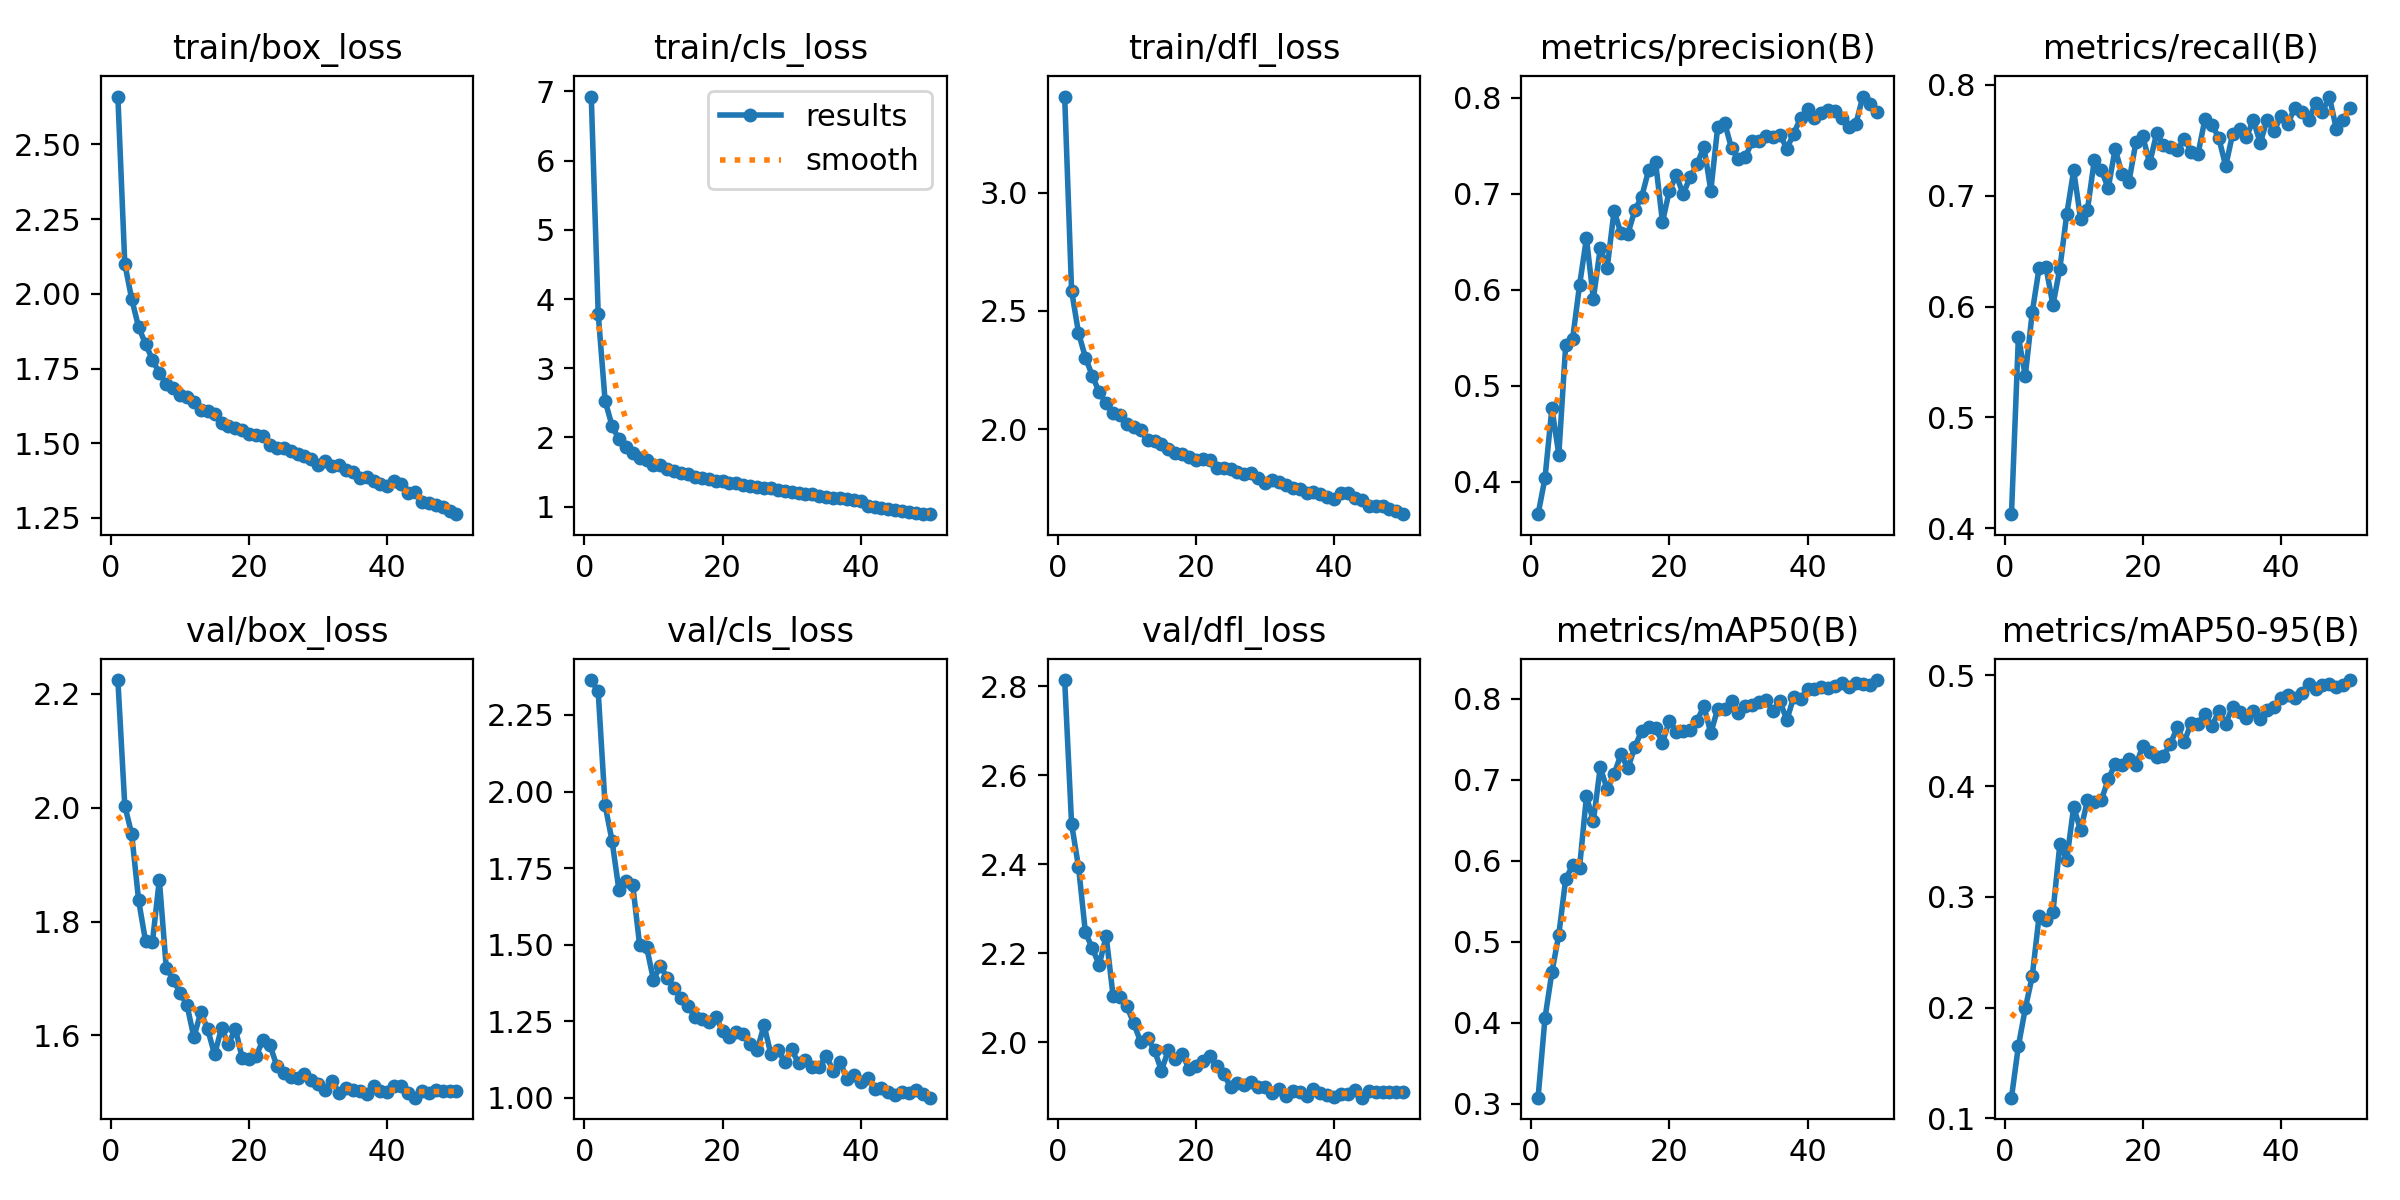

Source data for this figure (header and first rows):
epoch, train/box_loss, train/cls_loss, train/dfl_loss, metrics/precision(B), metrics/recall(B), metrics/mAP50(B), metrics/mAP50-95(B), val/box_loss, val/cls_loss, val/dfl_loss, lr/pg0, lr/pg1, lr/pg2
1, 2.66, 6.927, 3.408, 0.3661, 0.4128, 0.3074, 0.1187, 2.224, 2.364, 2.814, 0.0003024, 0.0003024, 0.0003024
2, 2.101, 3.791, 2.585, 0.4035, 0.5727, 0.4057, 0.1653, 2.004, 2.327, 2.491, 0.0005934, 0.0005934, 0.0005934
3, 1.983, 2.531, 2.407, 0.4765, 0.5375, 0.4622, 0.1992, 1.954, 1.955, 2.394, 0.0008724, 0.0008724, 0.0008724
4, 1.889, 2.169, 2.303, 0.4283, 0.5948, 0.5088, 0.2281, 1.837, 1.84, 2.247, 0.000855, 0.000855, 0.000855
5, 1.833, 1.974, 2.226, 0.5427, 0.635, 0.5775, 0.2827, 1.766, 1.679, 2.211, 0.000837, 0.000837, 0.000837
6, 1.779, 1.867, 2.155, 0.5489, 0.6353, 0.5942, 0.2792, 1.764, 1.708, 2.174, 0.000819, 0.000819, 0.000819
7, 1.734, 1.773, 2.108, 0.6047, 0.6015, 0.5913, 0.286, 1.873, 1.695, 2.239, 0.000801, 0.000801, 0.000801
8, 1.7, 1.697, 2.067, 0.6537, 0.6344, 0.6796, 0.3474, 1.719, 1.498, 2.105, 0.000783, 0.000783, 0.000783
9, 1.686, 1.673, 2.058, 0.5907, 0.6834, 0.6488, 0.3336, 1.698, 1.493, 2.101, 0.000765, 0.000765, 0.000765
10, 1.66, 1.597, 2.019, 0.6435, 0.7229, 0.7153, 0.381, 1.675, 1.385, 2.081, 0.000747, 0.000747, 0.000747
11, 1.656, 1.607, 2.009, 0.6228, 0.6795, 0.6883, 0.3601, 1.653, 1.43, 2.043, 0.000729, 0.000729, 0.000729
12, 1.639, 1.541, 1.994, 0.6823, 0.6876, 0.707, 0.387, 1.597, 1.391, 2.001, 0.000711, 0.000711, 0.000711
13, 1.611, 1.517, 1.956, 0.6588, 0.7327, 0.7313, 0.3851, 1.641, 1.357, 2.01, 0.000693, 0.000693, 0.000693
14, 1.609, 1.483, 1.95, 0.6584, 0.7234, 0.7141, 0.3872, 1.611, 1.326, 1.982, 0.000675, 0.000675, 0.000675
15, 1.598, 1.473, 1.939, 0.6828, 0.7068, 0.7405, 0.4061, 1.566, 1.3, 1.937, 0.000657, 0.000657, 0.000657
16, 1.568, 1.432, 1.915, 0.6972, 0.7422, 0.7605, 0.4197, 1.613, 1.265, 1.982, 0.000639, 0.000639, 0.000639
17, 1.558, 1.421, 1.897, 0.7247, 0.7201, 0.7653, 0.4191, 1.584, 1.256, 1.963, 0.000621, 0.000621, 0.000621
18, 1.552, 1.401, 1.894, 0.7336, 0.7128, 0.7637, 0.4246, 1.612, 1.248, 1.974, 0.000603, 0.000603, 0.000603
19, 1.545, 1.374, 1.881, 0.6706, 0.7482, 0.7457, 0.4187, 1.56, 1.263, 1.941, 0.000585, 0.000585, 0.000585
20, 1.531, 1.374, 1.868, 0.7033, 0.7538, 0.7731, 0.4361, 1.559, 1.219, 1.947, 0.000567, 0.000567, 0.000567
21, 1.526, 1.341, 1.872, 0.7193, 0.7293, 0.7592, 0.431, 1.564, 1.2, 1.957, 0.000549, 0.000549, 0.000549
22, 1.524, 1.338, 1.868, 0.6998, 0.7563, 0.7603, 0.4264, 1.591, 1.214, 1.969, 0.000531, 0.000531, 0.000531
23, 1.493, 1.308, 1.836, 0.7175, 0.7456, 0.7618, 0.4274, 1.583, 1.209, 1.947, 0.000513, 0.000513, 0.000513
24, 1.485, 1.296, 1.833, 0.7306, 0.7438, 0.773, 0.4381, 1.546, 1.176, 1.929, 0.000495, 0.000495, 0.000495
25, 1.484, 1.286, 1.831, 0.7493, 0.7413, 0.7908, 0.4529, 1.534, 1.154, 1.901, 0.000477, 0.000477, 0.000477
26, 1.474, 1.27, 1.816, 0.7034, 0.7513, 0.7577, 0.4396, 1.526, 1.237, 1.909, 0.000459, 0.000459, 0.000459
27, 1.463, 1.263, 1.807, 0.77, 0.7399, 0.7878, 0.4569, 1.525, 1.141, 1.905, 0.0004411, 0.0004411, 0.0004411
28, 1.458, 1.24, 1.813, 0.7741, 0.738, 0.7878, 0.456, 1.532, 1.157, 1.912, 0.0004231, 0.0004231, 0.0004231
29, 1.447, 1.22, 1.793, 0.7474, 0.7692, 0.797, 0.4653, 1.521, 1.117, 1.901, 0.0004051, 0.0004051, 0.0004051
30, 1.427, 1.206, 1.771, 0.7367, 0.7643, 0.7829, 0.4538, 1.515, 1.158, 1.899, 0.0003871, 0.0003871, 0.0003871
31, 1.439, 1.199, 1.784, 0.7384, 0.7524, 0.7909, 0.4678, 1.504, 1.112, 1.886, 0.000369, 0.000369, 0.000369
32, 1.424, 1.187, 1.776, 0.7552, 0.7267, 0.7923, 0.4564, 1.52, 1.124, 1.895, 0.0003511, 0.0003511, 0.0003511
33, 1.426, 1.182, 1.764, 0.7547, 0.7558, 0.7961, 0.4715, 1.498, 1.099, 1.88, 0.0003331, 0.0003331, 0.0003331
34, 1.409, 1.154, 1.751, 0.7605, 0.7603, 0.7982, 0.4671, 1.507, 1.102, 1.89, 0.0003151, 0.0003151, 0.0003151
35, 1.405, 1.145, 1.748, 0.7596, 0.753, 0.7849, 0.4617, 1.503, 1.136, 1.889, 0.0002971, 0.0002971, 0.0002971
36, 1.382, 1.121, 1.73, 0.7616, 0.7684, 0.7969, 0.468, 1.502, 1.089, 1.88, 0.0002791, 0.0002791, 0.0002791
37, 1.386, 1.128, 1.735, 0.7473, 0.7475, 0.7739, 0.4604, 1.497, 1.117, 1.895, 0.0002611, 0.0002611, 0.0002611
38, 1.375, 1.116, 1.723, 0.7628, 0.7689, 0.8021, 0.4688, 1.511, 1.063, 1.887, 0.0002431, 0.0002431, 0.0002431
39, 1.363, 1.097, 1.713, 0.7792, 0.7582, 0.7996, 0.4718, 1.503, 1.073, 1.882, 0.0002251, 0.0002251, 0.0002251
40, 1.357, 1.086, 1.702, 0.7879, 0.7723, 0.8127, 0.4797, 1.501, 1.052, 1.877, 0.0002071, 0.0002071, 0.0002071
41, 1.372, 1.014, 1.731, 0.7794, 0.7651, 0.812, 0.4818, 1.511, 1.065, 1.885, 0.0001891, 0.0001891, 0.0001891
42, 1.362, 0.9937, 1.728, 0.7848, 0.7795, 0.8142, 0.4795, 1.511, 1.03, 1.885, 0.0001711, 0.0001711, 0.0001711
43, 1.335, 0.9807, 1.707, 0.7876, 0.7753, 0.8132, 0.4843, 1.498, 1.03, 1.893, 0.0001531, 0.0001531, 0.0001531
44, 1.335, 0.9686, 1.7, 0.786, 0.7685, 0.8161, 0.4919, 1.49, 1.018, 1.876, 0.0001351, 0.0001351, 0.0001351
45, 1.303, 0.946, 1.673, 0.7789, 0.7837, 0.82, 0.4878, 1.502, 1.01, 1.89, 0.0001171, 0.0001171, 0.0001171
46, 1.299, 0.9302, 1.675, 0.77, 0.7755, 0.8141, 0.4912, 1.499, 1.018, 1.889, 9.9081e-05, 9.9081e-05, 9.9081e-05
47, 1.294, 0.9185, 1.675, 0.7732, 0.7896, 0.8194, 0.4919, 1.504, 1.014, 1.889, 8.1083e-05, 8.1083e-05, 8.1083e-05
48, 1.287, 0.9118, 1.662, 0.8014, 0.7606, 0.8179, 0.4892, 1.502, 1.026, 1.888, 6.3085e-05, 6.3085e-05, 6.3085e-05
49, 1.272, 0.8953, 1.651, 0.7938, 0.7685, 0.8172, 0.4908, 1.502, 1.013, 1.889, 4.5086e-05, 4.5086e-05, 4.5086e-05
50, 1.262, 0.8912, 1.639, 0.7854, 0.779, 0.8231, 0.4957, 1.502, 1, 1.889, 2.7088e-05, 2.7088e-05, 2.7088e-05
